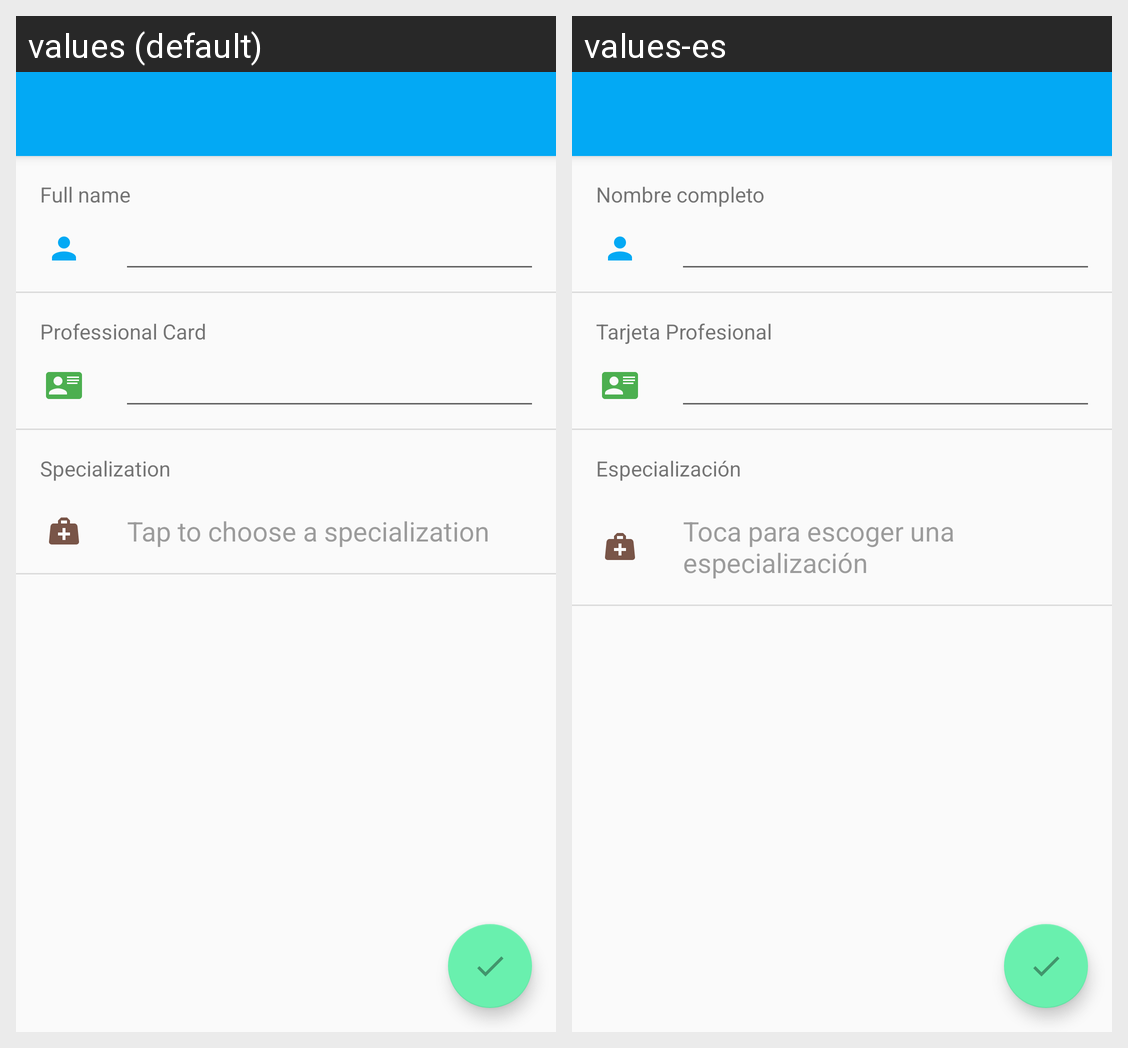

This grid shows one Android layout under two languages. Give, for every string resource on the screen, its name, the default text and each shown locale's text.
Android screen res/layout/activity_create_doctor.xml rendered under 2 locales, left to right: values (default), values-es. Device: Nexus 5 (rendered at 1080×1920; each locale shown at half size, 540×960, under a caption strip naming it); theme AppTheme.
Strings drawn on this screen, with the default value and each locale's value (text and hints the layout hard-codes, and strings that could not be matched under every locale, appear in the picture but are not listed):

full_name
  values: Full name
  values-es: Nombre completo

professional_card
  values: Professional Card
  values-es: Tarjeta Profesional

specialization
  values: Specialization
  values-es: Especialización

tap_to_choose_specialization
  values: Tap to choose a specialization
  values-es: Toca para escoger una especialización
